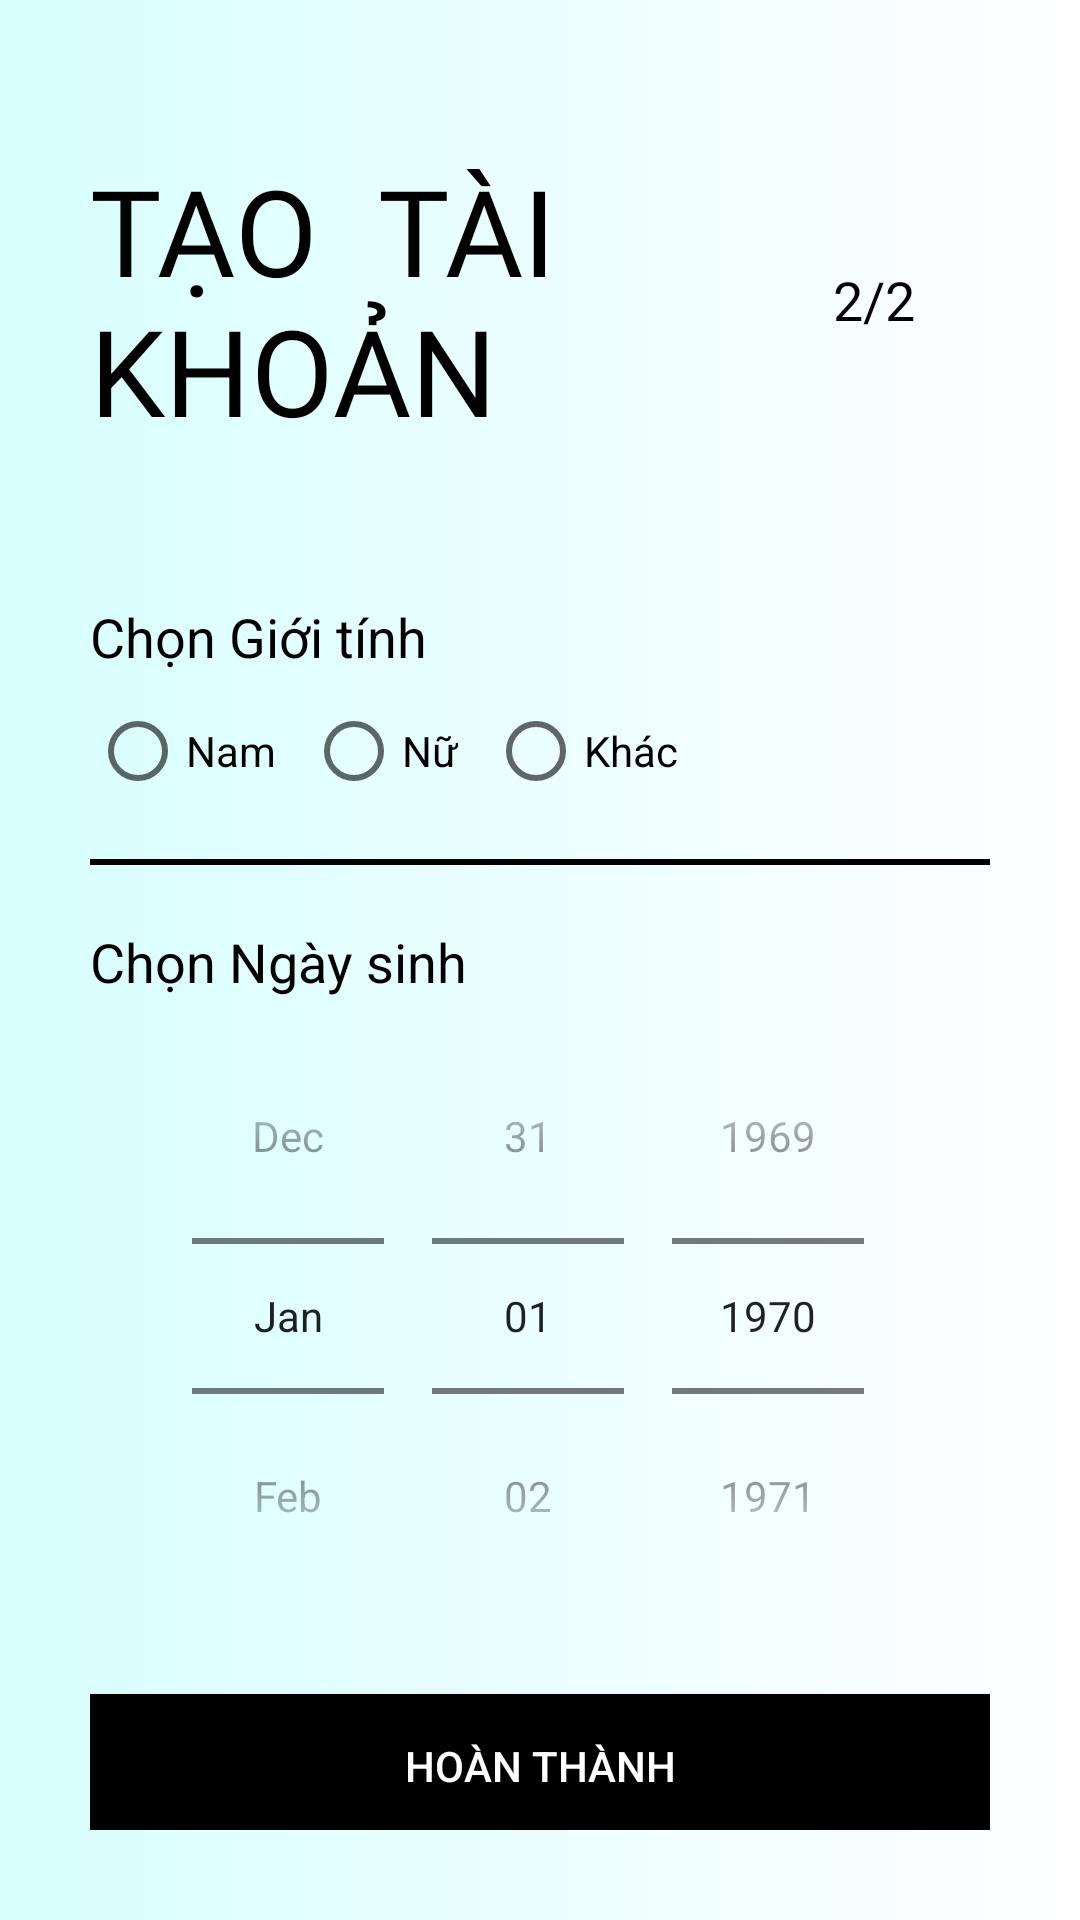

This screen was rendered from an Android layout file. Write that file and the resources it references.
<!-- AndroidManifest.xml: application theme Theme.quanly -->
<!-- res/layout/register2nd_layout.xml -->
<?xml version="1.0" encoding="utf-8"?>
<ScrollView xmlns:android="http://schemas.android.com/apk/res/android"
    xmlns:app="http://schemas.android.com/apk/res-auto"
    xmlns:tools="http://schemas.android.com/tools"
    android:layout_width="match_parent"
    android:layout_height="match_parent"
    tools:context=".Activities.Register2ndActivity"
    android:background="@drawable/pm3"
    android:padding="30dp"
    >

    <LinearLayout
        android:layout_width="match_parent"
        android:layout_height="wrap_content"
        android:orientation="vertical"
        >
        <ImageView
            android:id="@+id/img_signup_back"
            android:layout_width="wrap_content"
            android:layout_height="wrap_content"
            android:src="@drawable/ic_baseline_arrow_back_24"
            android:padding="5dp"
            android:onClick="backFromRegister2nd"
            />

        <RelativeLayout
            android:layout_width="match_parent"
            android:layout_height="wrap_content"
            >
            <TextView
                android:id="@+id/txt_signup2nd_title"
                android:layout_width="wrap_content"
                android:layout_height="wrap_content"
                android:text="@string/create_acc"
                android:textColor="@color/black"
                android:fontFamily="@font/muli_black"
                android:textSize="40sp"
                android:textAllCaps="true"
                android:layout_marginTop="20dp"
                android:layout_centerVertical="true"
                />

            <TextView
                android:id="@+id/txt_signup2nd_text"
                android:layout_width="wrap_content"
                android:layout_height="wrap_content"
                android:layout_alignParentRight="true"
                android:layout_centerVertical="true"
                android:layout_marginTop="20dp"
                android:background="@drawable/circle_drawable"
                android:fontFamily="@font/orbitron_medium"
                android:padding="25dp"
                android:text="2/2"
                android:textAllCaps="true"
                android:textColor="@color/black"
                android:textSize="18sp"
                />

        </RelativeLayout>
        <LinearLayout
            android:layout_width="match_parent"
            android:layout_height="wrap_content"
            android:orientation="vertical"
            android:layout_marginTop="40dp"
            >
            <TextView
                android:layout_width="wrap_content"
                android:layout_height="wrap_content"
                android:text="Chọn Giới tính"
                android:textColor="@color/black"
                android:textSize="18sp"
                />

            <RadioGroup
                android:id="@+id/rg_signup_GioiTinh"
                android:layout_width="wrap_content"
                android:layout_height="match_parent"
                android:orientation="horizontal"
                android:layout_marginTop="10dp"
                >

                <RadioButton
                    android:id="@+id/rd_signup_Nam"
                    android:layout_width="wrap_content"
                    android:layout_height="wrap_content"
                    android:text="Nam"
                    android:layout_marginRight="10dp"/>

                <RadioButton
                    android:id="@+id/rd_signup_Nu"
                    android:layout_width="wrap_content"
                    android:layout_height="wrap_content"
                    android:text="Nữ"
                    android:layout_marginRight="10dp"/>

                <RadioButton
                    android:id="@+id/rd_signup_Khac"
                    android:layout_width="wrap_content"
                    android:layout_height="wrap_content"
                    android:text="Khác" />
            </RadioGroup>

            <View
                android:layout_width="wrap_content"
                android:layout_height="2dp"
                android:background="@color/black"
                android:layout_marginTop="20dp"
                android:layout_marginBottom="20dp"
                />
            <TextView
                android:layout_width="wrap_content"
                android:layout_height="wrap_content"
                android:text="Chọn Ngày sinh"
                android:textColor="@color/black"
                android:textSize="18sp"
                />
            <DatePicker
                android:id="@+id/dt_signup_NgaySinh"
                android:layout_width="match_parent"
                android:layout_height="wrap_content"
                android:datePickerMode="spinner"
                android:calendarViewShown="false"
                android:spinnersShown="true"

                />

        </LinearLayout>

        <Button
            android:id="@+id/btn_signup_next"
            android:layout_width="match_parent"
            android:layout_height="wrap_content"
            android:layout_marginTop="20dp"
            android:background="@color/black"
            android:backgroundTint="@color/black"
            android:elevation="5dp"
            android:text="@string/btn_complete"
            android:textColor="@color/white"
            app:backgroundTint="@color/black" />
    </LinearLayout>

</ScrollView>
<!-- resources referenced by this layout -->
<resources>
  <!-- drawable pm3 (drawable) -->
  <?xml version="1.0" encoding="utf-8"?>
  <selector xmlns:android="http://schemas.android.com/apk/res/android">
      <item>
          <shape>
              <gradient
                  android:startColor="#D7FFFE"
                  android:endColor="#FFFEFF"
                  />
  
  
          </shape>
      </item>
  </selector>
  <string name="btn_complete">Hoàn thành</string>
  <string name="create_acc">Tạo <br /> tài khoản</string>
  <style name="Theme.quanly" parent="Theme.MaterialComponents.Light.NoActionBar.Bridge">
  
          
          <item name="colorPrimary">@color/purple_500</item>
          <item name="colorPrimaryVariant">@color/purple_700</item>
          <item name="colorOnPrimary">@color/white</item>
          
          <item name="colorSecondary">@color/teal_200</item>
          <item name="colorSecondaryVariant">@color/teal_700</item>
          <item name="colorOnSecondary">@color/black</item>
          
          <item name="android:statusBarColor" tools:targetApi="l">?attr/colorPrimaryVariant</item>
          
      </style>
  <!-- not gathered from this repository: default colours our renderer supplied (Android Studio template values) -->
  <color name="purple_500">#FF6200EE</color>
  <color name="purple_700">#FF3700B3</color>
  <color name="teal_200">#FF03DAC5</color>
  <color name="teal_700">#FF018786</color>
  <color name="black">#FF000000</color>
  <color name="white">#FFFFFFFF</color>
</resources>
